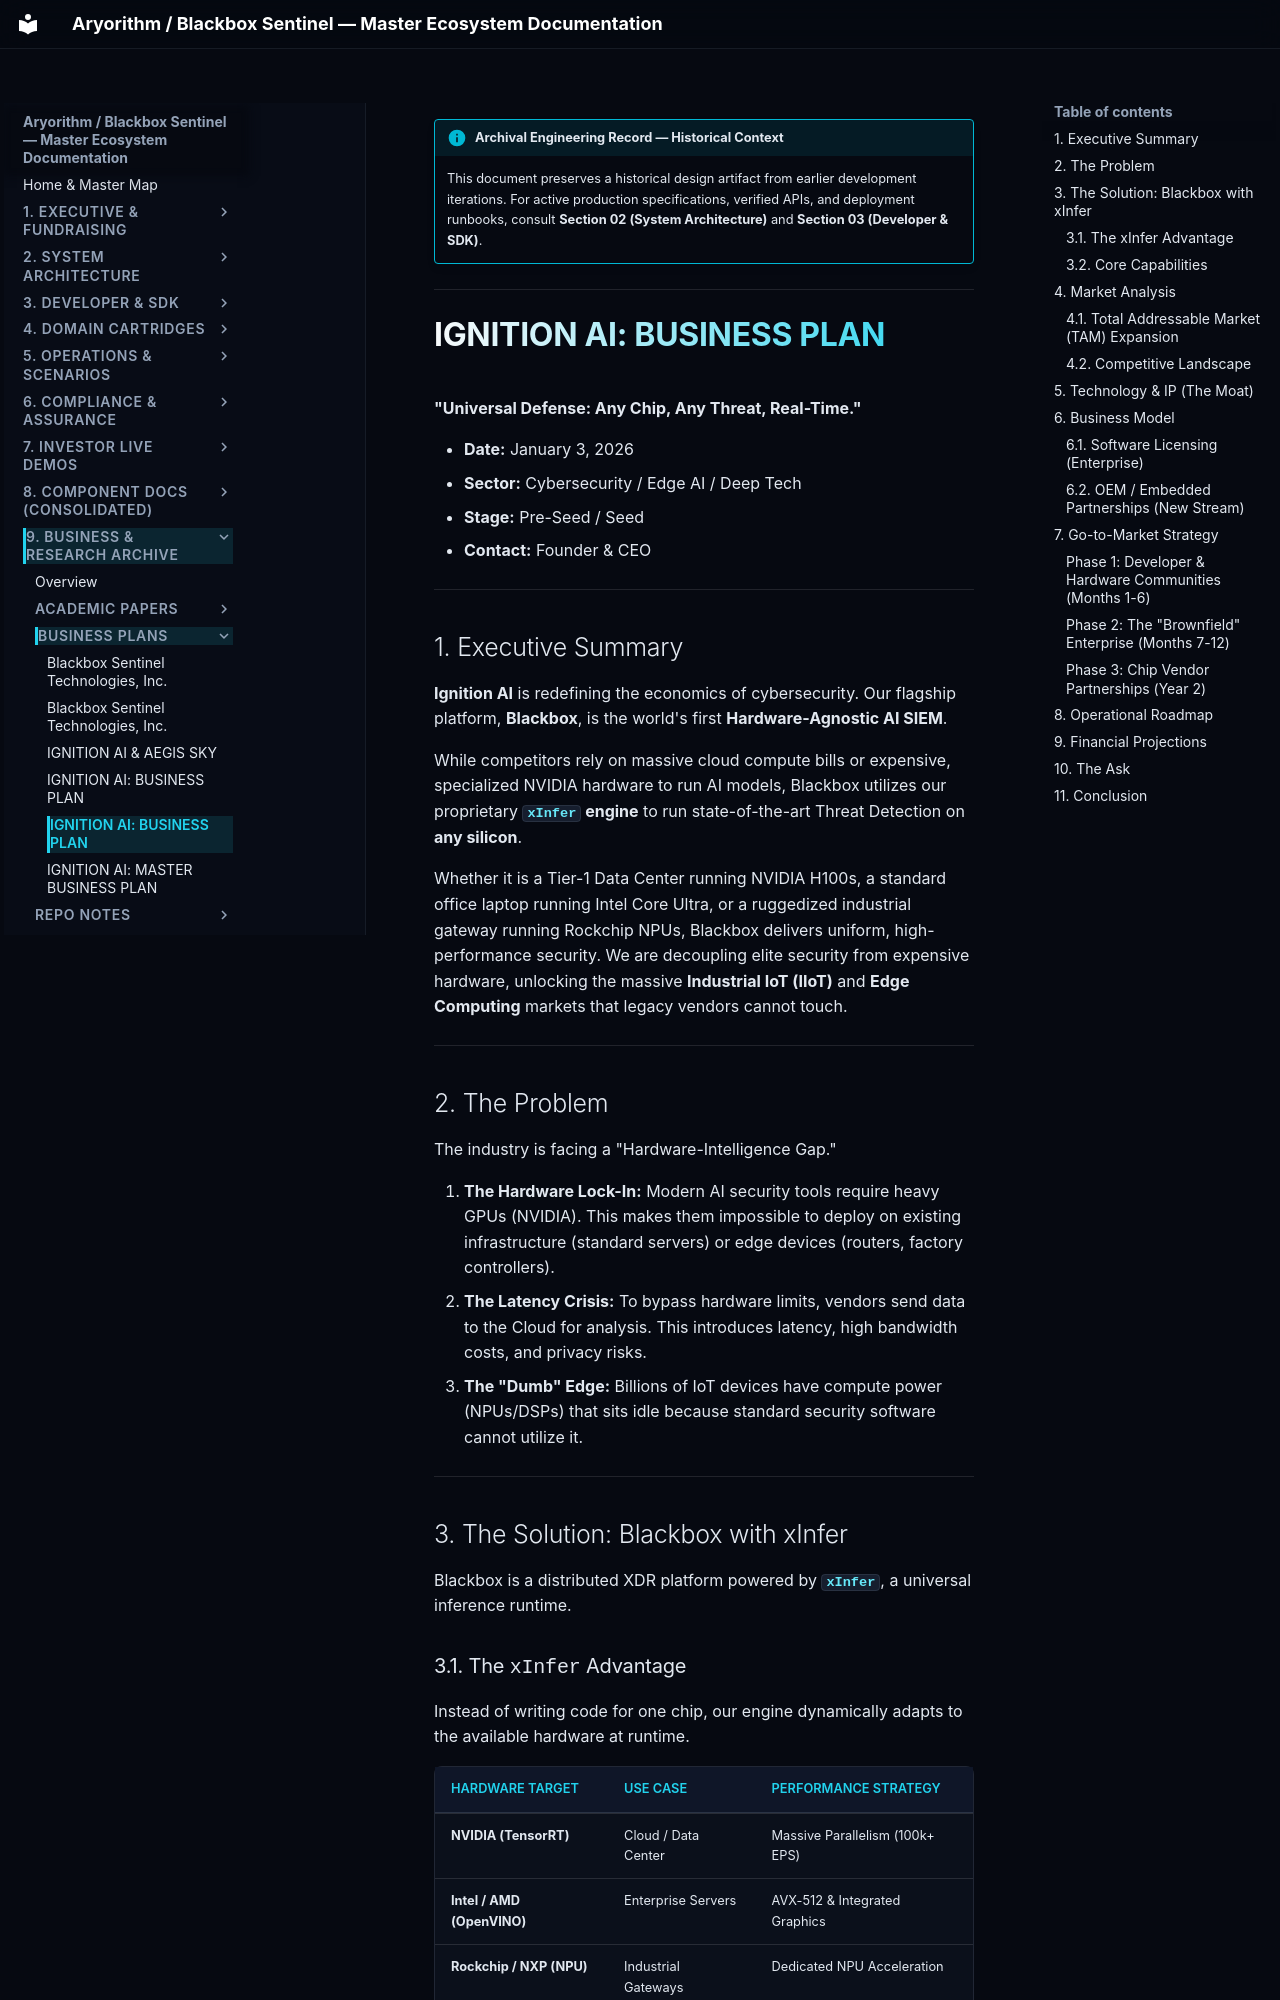

repository: kamisaberi/sentinel-docs · page: 09-archive-business-and-research/business_plans/BUSINESS_PLAN_NEW/index.html · generator: mkdocs

!!! info "Archival Engineering Record — Historical Context"
    This document preserves a historical design artifact from earlier development iterations. For active production specifications, verified APIs, and deployment runbooks, consult **Section 02 (System Architecture)** and **Section 03 (Developer & SDK)**.

---

# IGNITION AI: BUSINESS PLAN
**"Universal Defense: Any Chip, Any Threat, Real-Time."**

*   **Date:** January 3, 2026
*   **Sector:** Cybersecurity / Edge AI / Deep Tech
*   **Stage:** Pre-Seed / Seed
*   **Contact:** Founder & CEO

---

## 1. Executive Summary

**Ignition AI** is redefining the economics of cybersecurity. Our flagship platform, **Blackbox**, is the world's first **Hardware-Agnostic AI SIEM**.

While competitors rely on massive cloud compute bills or expensive, specialized NVIDIA hardware to run AI models, Blackbox utilizes our proprietary **`xInfer` engine** to run state-of-the-art Threat Detection on **any silicon**.

Whether it is a Tier-1 Data Center running NVIDIA H100s, a standard office laptop running Intel Core Ultra, or a ruggedized industrial gateway running Rockchip NPUs, Blackbox delivers uniform, high-performance security. We are decoupling elite security from expensive hardware, unlocking the massive **Industrial IoT (IIoT)** and **Edge Computing** markets that legacy vendors cannot touch.

---

## 2. The Problem

The industry is facing a "Hardware-Intelligence Gap."

1.  **The Hardware Lock-In:** Modern AI security tools require heavy GPUs (NVIDIA). This makes them impossible to deploy on existing infrastructure (standard servers) or edge devices (routers, factory controllers).
2.  **The Latency Crisis:** To bypass hardware limits, vendors send data to the Cloud for analysis. This introduces latency, high bandwidth costs, and privacy risks.
3.  **The "Dumb" Edge:** Billions of IoT devices have compute power (NPUs/DSPs) that sits idle because standard security software cannot utilize it.

---

## 3. The Solution: Blackbox with xInfer

Blackbox is a distributed XDR platform powered by **`xInfer`**, a universal inference runtime.
